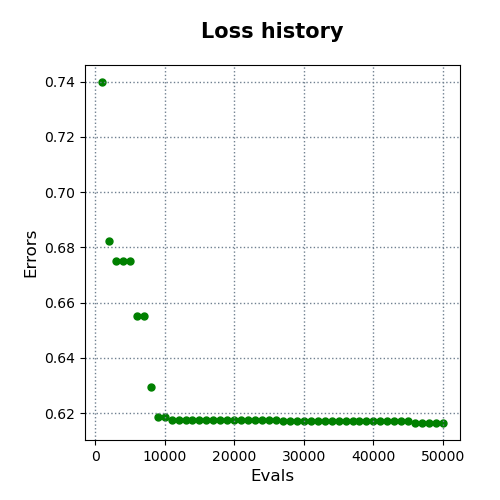

The table this chart was drawn from, first rows:
evals, errors
1000, 0.7398
2000, 0.6822
3000, 0.6752
4000, 0.6752
5000, 0.6752
6000, 0.6551
7000, 0.6551
8000, 0.6296
9000, 0.6186
10000, 0.6186
11000, 0.6176
12000, 0.6176
13000, 0.6176
14000, 0.6176
15000, 0.6176
16000, 0.6176
17000, 0.6176
18000, 0.6176
19000, 0.6176
20000, 0.6176
21000, 0.6176
22000, 0.6176
23000, 0.6176
24000, 0.6176
25000, 0.6176
26000, 0.6176
27000, 0.6172
28000, 0.6172
29000, 0.6172
30000, 0.6172
31000, 0.6172
32000, 0.6172
33000, 0.6172
34000, 0.6172
35000, 0.6172
36000, 0.6172
37000, 0.6172
38000, 0.6172
39000, 0.6172
40000, 0.6172
41000, 0.6172
42000, 0.6172
43000, 0.6172
44000, 0.6172
45000, 0.6172
46000, 0.6164
47000, 0.6164
48000, 0.6164
49000, 0.6164
50000, 0.6164
